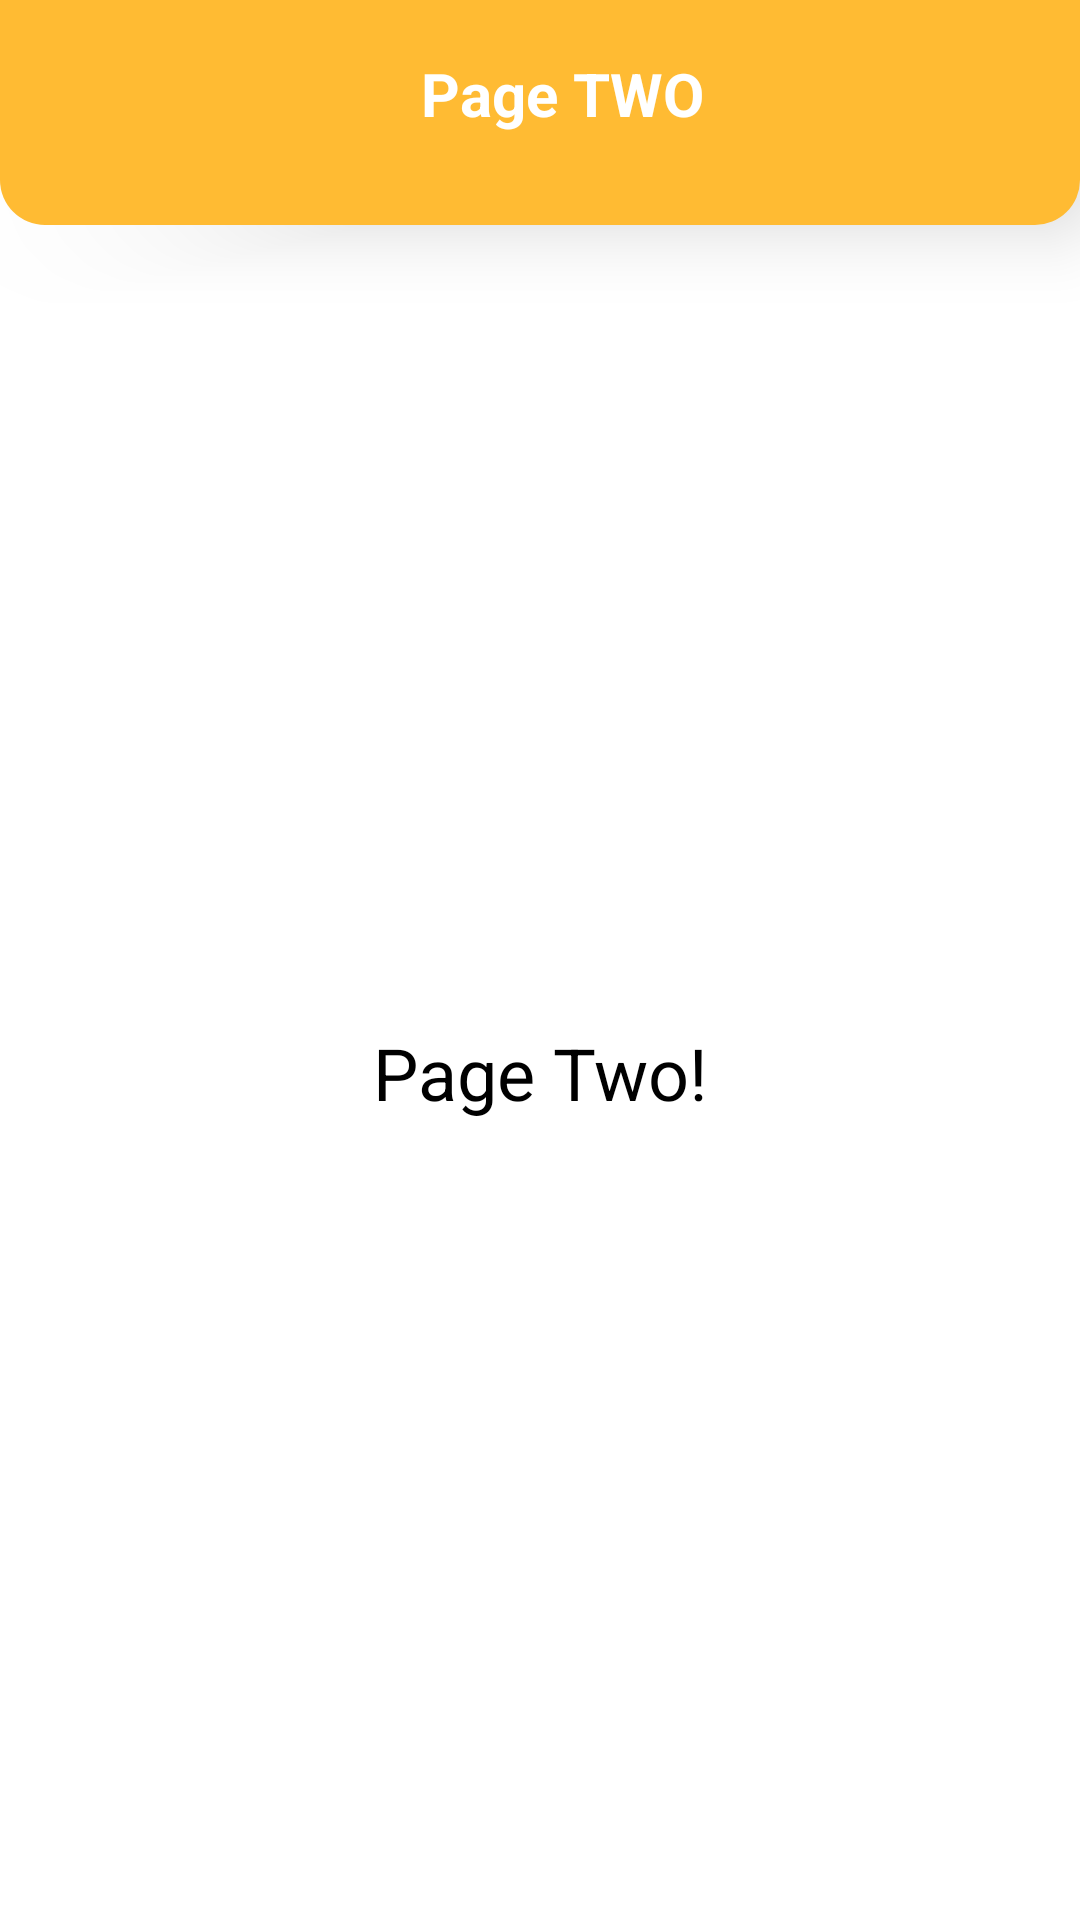

Here is an Android app screen rendered from its layout file. Give the layout XML and the strings, colors and styles it references.
<!-- AndroidManifest.xml: application theme Theme.Example_1 -->
<!-- res/layout/fragment_page_two.xml -->
<?xml version="1.0" encoding="utf-8"?>
<FrameLayout xmlns:android="http://schemas.android.com/apk/res/android"
    xmlns:app="http://schemas.android.com/apk/res-auto"
    xmlns:tools="http://schemas.android.com/tools"
    android:layout_width="match_parent"
    android:layout_height="match_parent"
    tools:context=".fragment.PageTwoFragment">

    <androidx.constraintlayout.widget.ConstraintLayout
        android:layout_width="match_parent"
        android:layout_height="match_parent">

        <View
            android:id="@+id/view"
            android:layout_width="match_parent"
            android:layout_height="75dp"
            android:background="@drawable/toolbar"
            android:elevation="15dp"
            app:layout_constraintEnd_toEndOf="parent"
            app:layout_constraintStart_toStartOf="parent"
            app:layout_constraintTop_toTopOf="parent"
            tools:ignore="MissingConstraints" />

        <View
            android:id="@+id/back_btn"
            android:layout_width="40dp"
            android:layout_height="40dp"
            android:layout_marginStart="24dp"
            android:layout_marginLeft="24dp"
            android:layout_marginTop="10dp"
            android:layout_marginBottom="8dp"
            android:background="@drawable/ic_back_btn"
            android:elevation="16dp"
            app:layout_constraintBottom_toBottomOf="@+id/view"
            app:layout_constraintStart_toStartOf="parent"
            app:layout_constraintTop_toTopOf="parent"
            app:layout_constraintVertical_bias="0.0"
            tools:ignore="MissingConstraints" />

        <TextView
            android:id="@+id/textView"
            android:layout_width="0dp"
            android:layout_height="wrap_content"
            android:layout_marginStart="16dp"
            android:layout_marginLeft="16dp"
            android:layout_marginTop="12dp"
            android:layout_marginEnd="65dp"
            android:layout_marginRight="65dp"
            android:layout_marginBottom="8dp"
            android:elevation="16dp"
            android:gravity="center"
            android:text="Page TWO"
            android:textColor="@color/white"
            android:textSize="20sp"
            android:textStyle="bold"
            app:layout_constraintBottom_toBottomOf="@+id/view"
            app:layout_constraintEnd_toEndOf="parent"
            app:layout_constraintHorizontal_bias="0.501"
            app:layout_constraintStart_toEndOf="@+id/back_btn"
            app:layout_constraintTop_toTopOf="parent"
            app:layout_constraintVertical_bias="0.2" />

        <TextView
            android:layout_width="wrap_content"
            android:layout_height="wrap_content"
            android:gravity="center"
            android:text="Page Two!"
            android:textColor="@color/black"
            android:textSize="24sp"
            app:layout_constraintBottom_toBottomOf="parent"
            app:layout_constraintEnd_toEndOf="parent"
            app:layout_constraintStart_toStartOf="parent"
            app:layout_constraintTop_toBottomOf="@+id/view"
            tools:ignore="MissingConstraints" />


    </androidx.constraintlayout.widget.ConstraintLayout>

</FrameLayout>
<!-- resources referenced by this layout -->
<resources>
  <!-- drawable toolbar (drawable) -->
  <?xml version="1.0" encoding="utf-8"?>
  <layer-list xmlns:android="http://schemas.android.com/apk/res/android">
  
      <item>
          <shape>
              <solid android:color="@android:color/holo_orange_light"/>
              <corners android:bottomRightRadius="15dp" android:bottomLeftRadius="15dp"/>
          </shape>
      </item>
  </layer-list>
  <style name="Theme.Example_1" parent="Theme.MaterialComponents.DayNight.DarkActionBar">
          
          <item name="colorPrimary">@color/purple_500</item>
          <item name="colorPrimaryVariant">@color/purple_700</item>
          <item name="colorOnPrimary">@color/white</item>
          
          <item name="colorSecondary">@color/teal_200</item>
          <item name="colorSecondaryVariant">@color/teal_700</item>
          <item name="colorOnSecondary">@color/black</item>
          
          <item name="android:statusBarColor" tools:targetApi="l">?attr/colorPrimaryVariant</item>
          
      </style>
  <!-- not gathered from this repository: default colours our renderer supplied (Android Studio template values) -->
  <color name="purple_500">#FF6200EE</color>
  <color name="purple_700">#FF3700B3</color>
  <color name="teal_200">#FF03DAC5</color>
  <color name="teal_700">#FF018786</color>
  <color name="black">#FF000000</color>
  <color name="white">#FFFFFFFF</color>
</resources>
